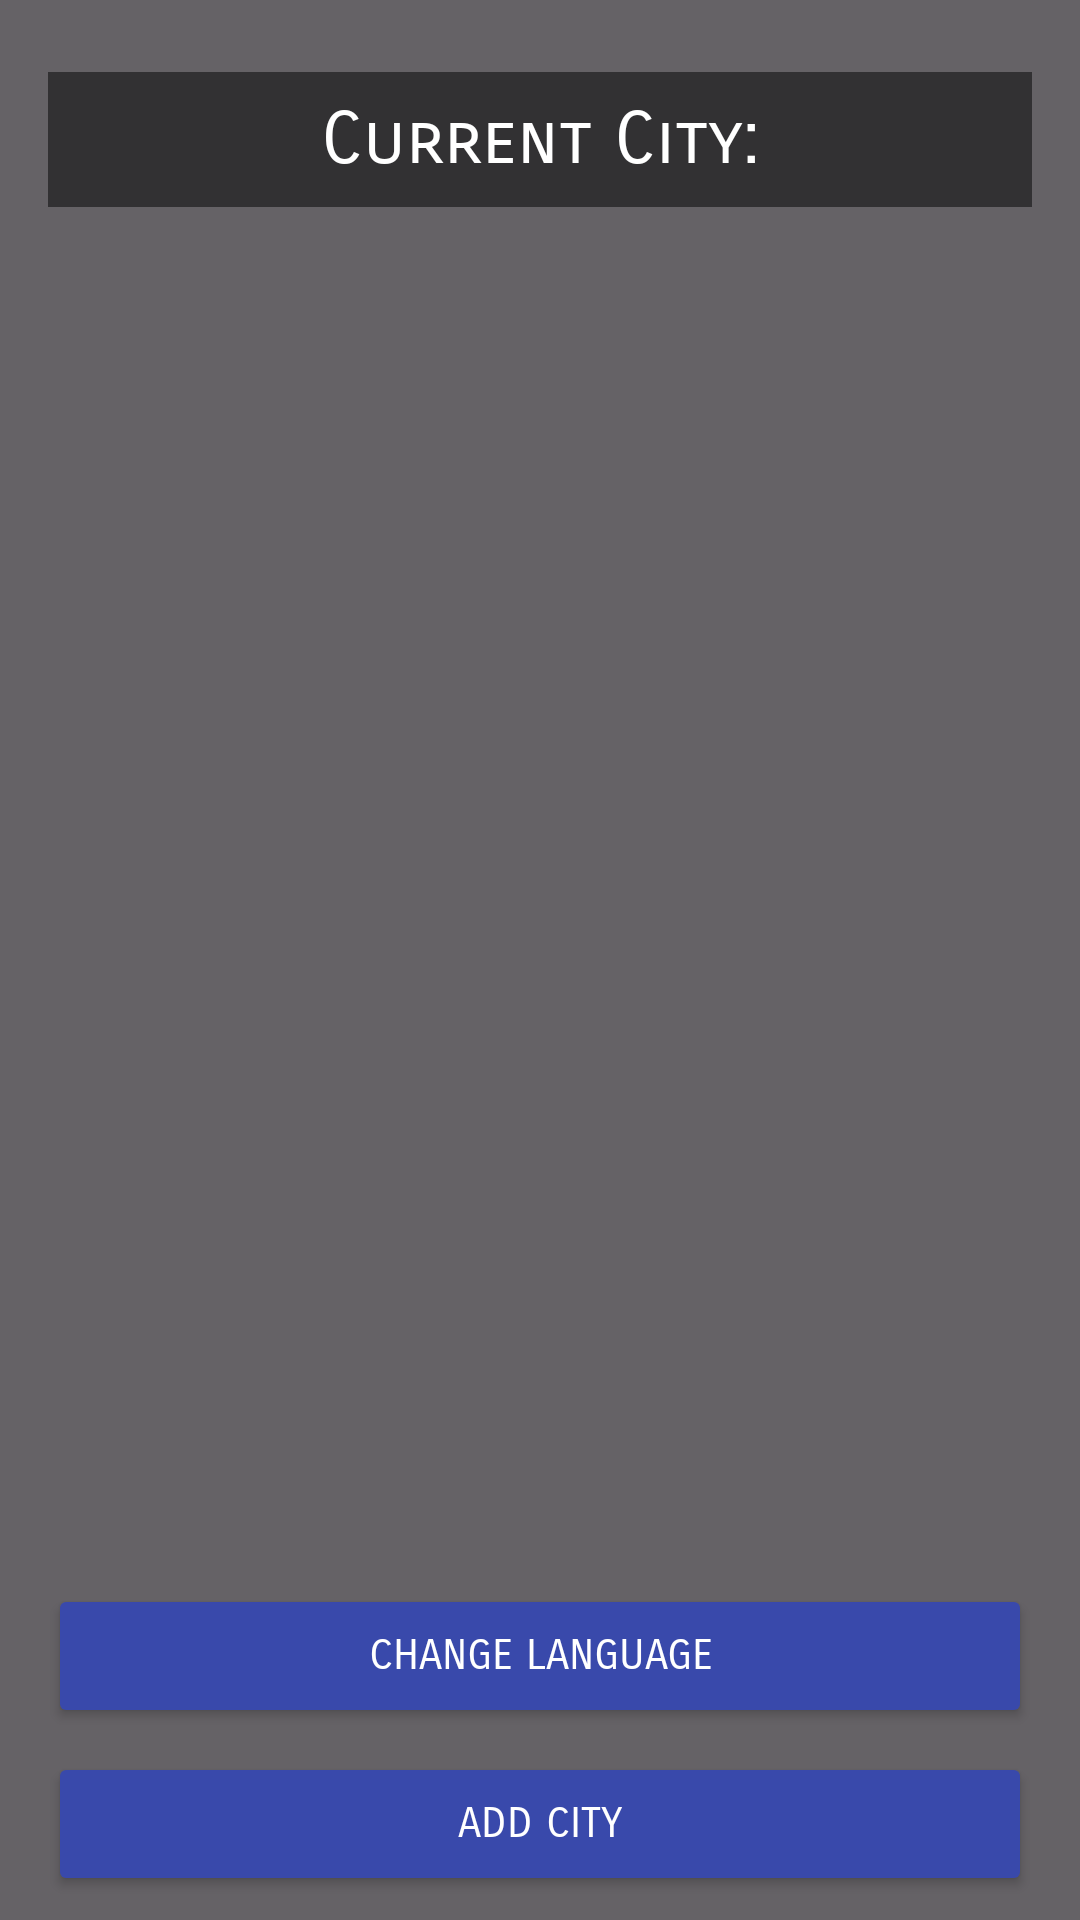

This screen was rendered from an Android layout file. Write that file and the resources it references.
<!-- AndroidManifest.xml: application theme Theme.WeatherApp -->
<!-- res/layout/fragment_settings.xml -->
<?xml version="1.0" encoding="utf-8"?>
<androidx.constraintlayout.widget.ConstraintLayout xmlns:android="http://schemas.android.com/apk/res/android"
    xmlns:app="http://schemas.android.com/apk/res-auto"
    xmlns:tools="http://schemas.android.com/tools"
    android:layout_width="match_parent"
    android:layout_height="match_parent"
    android:background="@drawable/background_transparent"
    android:padding="8dp"
    tools:context=".SettingsActivity">

    <androidx.recyclerview.widget.RecyclerView
        android:id="@+id/rvCities"
        android:layout_width="match_parent"
        android:layout_height="0dp"
        android:layout_marginStart="8dp"
        android:layout_marginTop="16dp"
        android:layout_marginEnd="8dp"
        android:nestedScrollingEnabled="false"
        app:layout_constraintBottom_toTopOf="@+id/btnChangeLanguage"
        app:layout_constraintEnd_toEndOf="parent"
        app:layout_constraintStart_toStartOf="parent"
        app:layout_constraintTop_toBottomOf="@+id/tvCurrCity">

    </androidx.recyclerview.widget.RecyclerView>

    <Button
        android:id="@+id/btnChangeLanguage"
        android:layout_width="0dp"
        android:layout_height="wrap_content"
        android:layout_marginBottom="8dp"
        android:backgroundTint="@color/bnvBackgroundColor"
        android:fontFamily="sans-serif-smallcaps"
        android:text="@string/change_language"
        android:textColor="#FFFFFF"
        app:cornerRadius="0dp"
        app:layout_constraintBottom_toTopOf="@+id/btnAddCity"
        app:layout_constraintEnd_toEndOf="@+id/btnAddCity"
        app:layout_constraintStart_toStartOf="@+id/btnAddCity" />

    <Button
        android:id="@+id/btnAddCity"
        android:layout_width="match_parent"
        android:layout_height="wrap_content"
        android:layout_marginStart="8dp"
        android:layout_marginEnd="8dp"
        android:backgroundTint="@color/bnvBackgroundColor"
        android:fontFamily="sans-serif-smallcaps"
        android:text="@string/add_city"
        android:textColor="#FFFFFF"
        app:cornerRadius="0dp"
        app:layout_constraintBottom_toBottomOf="parent"
        app:layout_constraintEnd_toEndOf="parent"
        app:layout_constraintStart_toStartOf="parent" />

    <TextView
        android:id="@+id/tvCurrCity"
        android:layout_width="0dp"
        android:layout_height="wrap_content"
        android:layout_marginTop="16dp"
        android:background="@android:drawable/screen_background_dark_transparent"
        android:fontFamily="sans-serif-smallcaps"
        android:padding="8dp"
        android:text="@string/current_city"
        android:textAlignment="center"
        android:textColor="#FFFFFF"
        android:textSize="24sp"
        app:layout_constraintEnd_toEndOf="@+id/rvCities"
        app:layout_constraintStart_toStartOf="@+id/rvCities"
        app:layout_constraintTop_toTopOf="parent" />

</androidx.constraintlayout.widget.ConstraintLayout>
<!-- resources referenced by this layout -->
<resources>
  <color name="bnvBackgroundColor">#3949AB</color>
  <!-- drawable background_transparent (drawable) -->
  <?xml version="1.0" encoding="utf-8"?>
  <shape xmlns:android="http://schemas.android.com/apk/res/android">
      <solid android:color="#99000000"></solid>
  </shape>
  <string name="add_city">Add city</string>
  <string name="change_language">Change language</string>
  <string name="current_city">Current City:</string>
  <style name="Theme.WeatherApp" parent="Base.Theme.WeatherApp" />
  <style name="Base.Theme.WeatherApp" parent="Theme.Material3.DayNight.NoActionBar">
          
          
          <item name="color">#000000</item>
      </style>
</resources>
